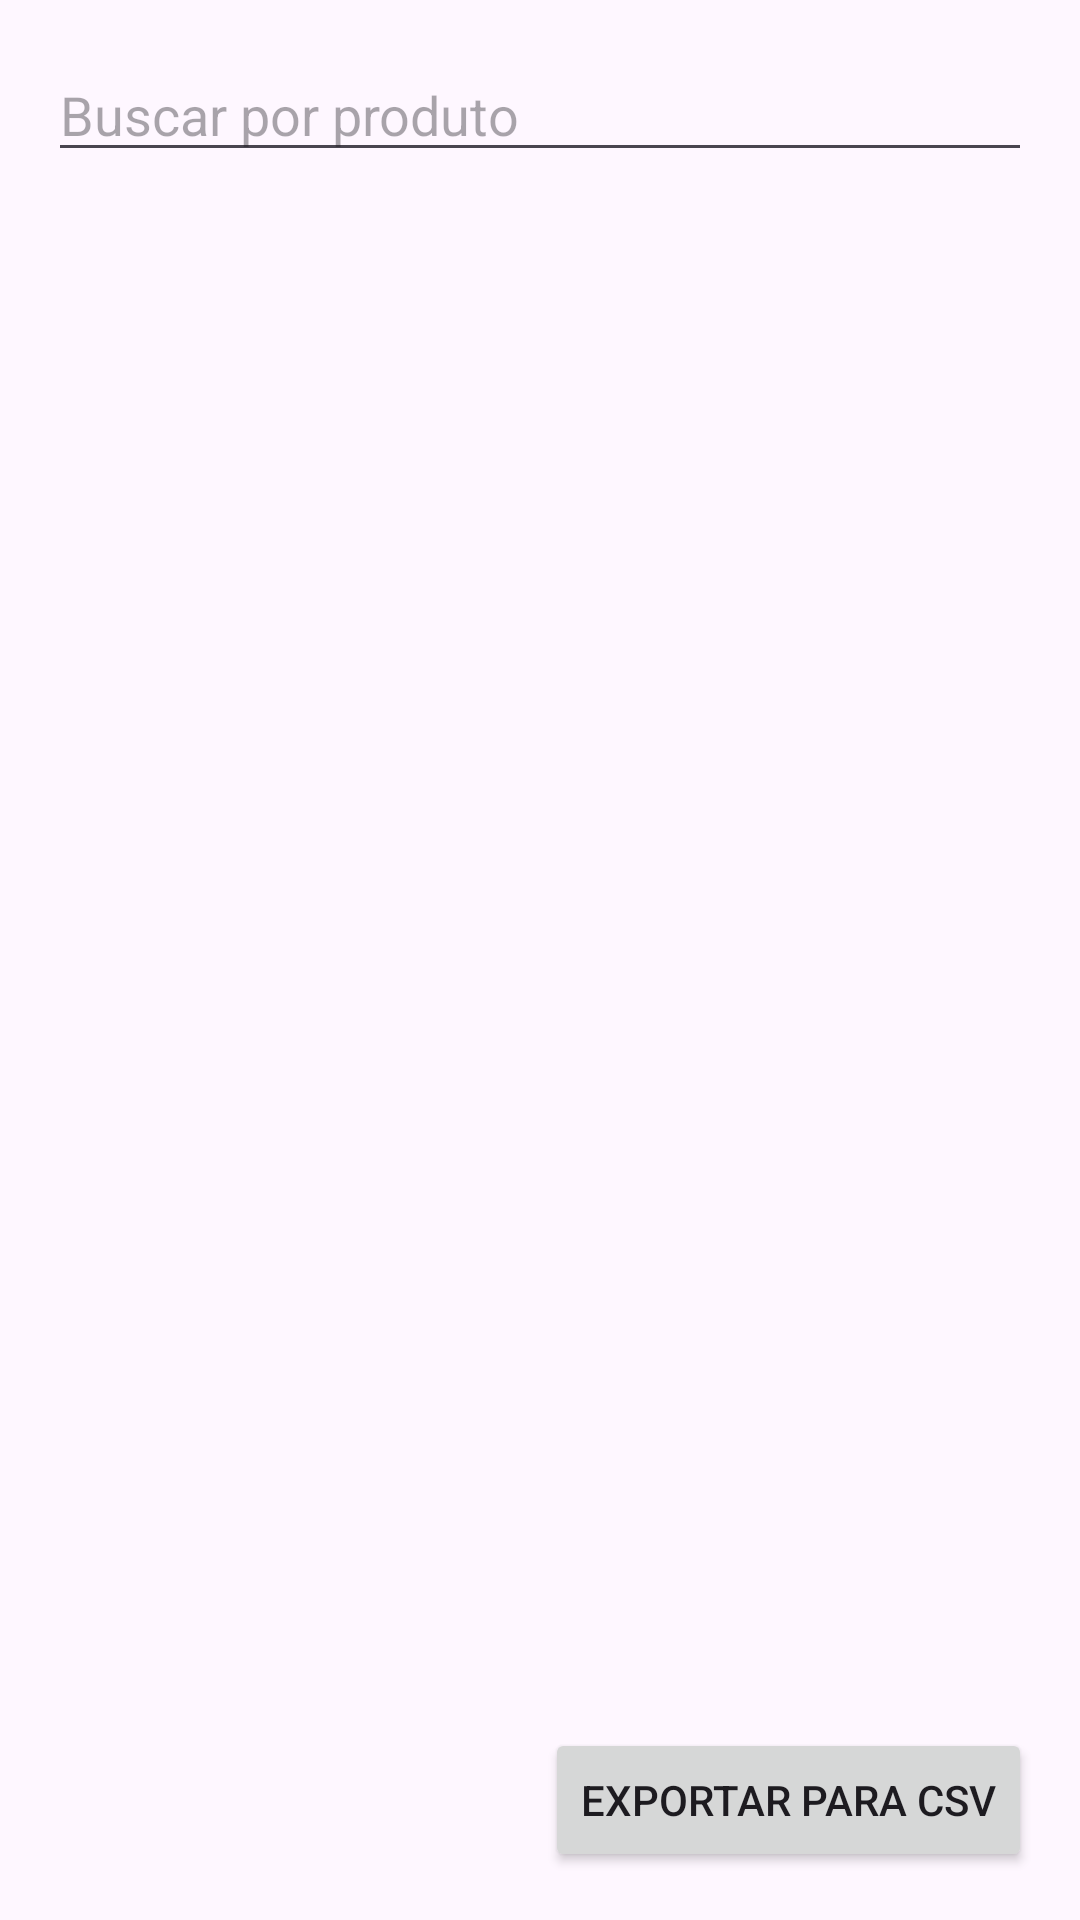

This screen was rendered from an Android layout file. Write that file and the resources it references.
<!-- AndroidManifest.xml: application theme Theme.GestaoDeVendas -->
<!-- res/layout/activity_lista_produtos.xml -->
<?xml version="1.0" encoding="utf-8"?>
<RelativeLayout xmlns:android="http://schemas.android.com/apk/res/android"
    android:layout_width="match_parent"
    android:layout_height="match_parent">

    <EditText
        android:id="@+id/editTextSearch"
        android:layout_width="match_parent"
        android:layout_height="wrap_content"
        android:layout_margin="16dp"
        android:hint="@string/buscar"
        android:imeOptions="actionSearch"
        android:singleLine="true"
        android:inputType="text"
        android:layout_alignParentTop="true"
        android:layout_alignParentStart="true"
        android:layout_alignParentEnd="true" />

    
    <androidx.recyclerview.widget.RecyclerView
        android:id="@+id/recyclerViewProdutos"
        android:layout_width="match_parent"
        android:layout_height="match_parent"
        android:layout_below="@id/editTextSearch"
        android:layout_marginTop="8dp"
        android:clipToPadding="false"
        android:paddingTop="8dp"
        android:paddingBottom="8dp"
        android:paddingStart="8dp"
        android:paddingEnd="8dp"
        android:scrollbars="vertical" />

    
    <Button
        android:id="@+id/buttonExportCSV"
        android:layout_width="wrap_content"
        android:layout_height="wrap_content"
        android:layout_margin="16dp"
        android:text="@string/export_csv"
        android:layout_alignParentBottom="true"
        android:layout_alignParentEnd="true" />

</RelativeLayout>
<!-- resources referenced by this layout -->
<resources>
  <string name="buscar">Buscar por produto</string>
  <string name="export_csv">Exportar para CSV</string>
  <style name="Theme.GestaoDeVendas" parent="Base.Theme.GestaoDeVendas" />
  <style name="Base.Theme.GestaoDeVendas" parent="Theme.Material3.DayNight.NoActionBar">
          
          
      </style>
</resources>
